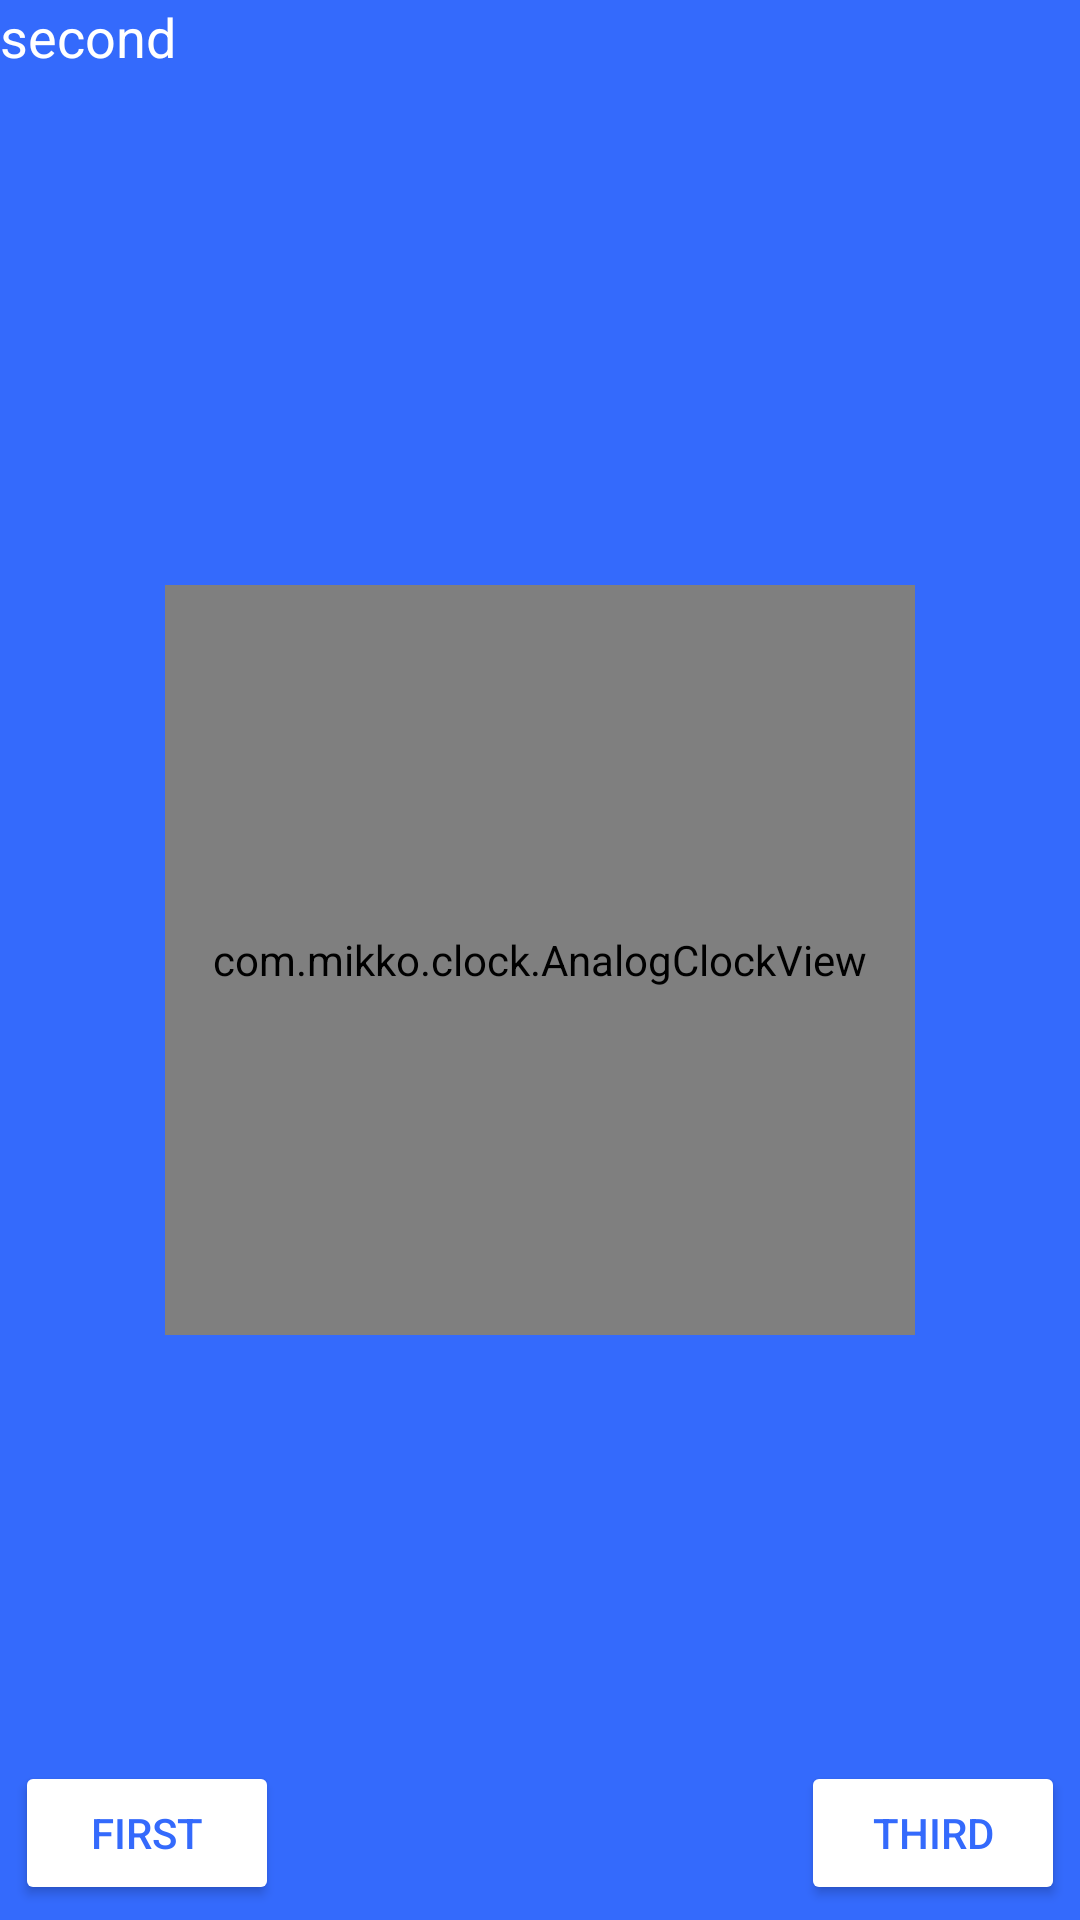

Here is an Android app screen rendered from its layout file. Give the layout XML and the strings, colors and styles it references.
<!-- AndroidManifest.xml: application theme Theme.Clock -->
<!-- res/layout/activity_second.xml -->
<?xml version="1.0" encoding="utf-8"?>
<RelativeLayout
    xmlns:android="http://schemas.android.com/apk/res/android"
    xmlns:tools="http://schemas.android.com/tools"
    android:id="@+id/activity_main"
    android:layout_width="match_parent"
    android:layout_height="match_parent"
    style="@style/second_background"
    tools:context=".SecondActivity">
    <TextView
        android:layout_width="wrap_content"
        android:layout_height="wrap_content"
        android:layout_alignParentTop="true"
        android:text="@string/the_second_activity"
        android:textSize="18sp"
        android:textColor="@color/white"/>
    <com.mikko.clock.AnalogClockView
        android:layout_width="250dp"
        android:layout_height="250dp"
        android:layout_centerInParent="true"/>
    <Button
        android:id="@+id/first"
        android:layout_marginStart="5dp"
        android:layout_marginBottom="5dp"
        android:layout_width="wrap_content"
        android:layout_height="wrap_content"
        android:backgroundTint="@color/white"
        android:textColor="#346AFC"
        android:layout_alignParentBottom="true"
        android:layout_alignParentStart="true"
        android:text="@string/the_first_activity"/>

    <Button
        android:id="@+id/third"
        android:layout_marginEnd="5dp"
        android:layout_marginBottom="5dp"
        android:layout_width="wrap_content"
        android:layout_height="wrap_content"
        android:layout_alignParentEnd="true"
        android:layout_alignParentBottom="true"
        android:backgroundTint="@color/white"
        android:text="@string/the_third_activity"
        android:textColor="#346AFC"/>

</RelativeLayout>
<!-- resources referenced by this layout -->
<resources>
  <string name="the_first_activity">first</string>
  <string name="the_second_activity">second</string>
  <string name="the_third_activity">third</string>
  <style name="second_background">
          <item name="android:background">#346AFC</item>
      </style>
  <style name="Theme.Clock" parent="Theme.MaterialComponents.DayNight.DarkActionBar">
          
          <item name="colorPrimaryVariant">@color/purple_700</item>
          <item name="colorPrimary">#2B2F44</item>
          <item name="colorOnPrimary">@color/white</item>
          
          <item name="colorSecondary">@color/teal_200</item>
          <item name="colorSecondaryVariant">@color/teal_700</item>
          <item name="colorOnSecondary">@color/black</item>
          
          <item name="android:statusBarColor">#2B2F44</item>
  
  
          
      </style>
  <!-- not gathered from this repository: default colours our renderer supplied (Android Studio template values) -->
  <color name="purple_700">#FF3700B3</color>
  <color name="teal_200">#FF03DAC5</color>
  <color name="teal_700">#FF018786</color>
  <color name="black">#FF000000</color>
  <color name="white">#FFFFFFFF</color>
</resources>
